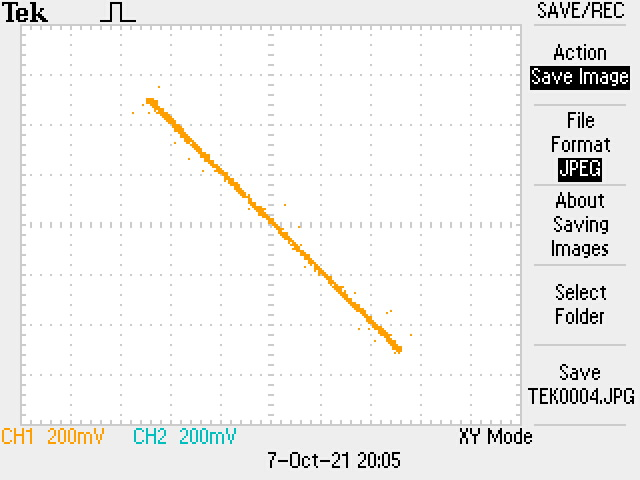

Values plotted in this chart, from the file beside it:
-1.0689311594202897, -0.8235331991951709
-1.075, -0.859
-1.061, -0.874
-1.049, -0.8211
-1.045, -0.8686
-1.027, -0.8239
-1.021, -0.8428
-1.027, -0.87
-1.001, -0.8428
-0.9902, -0.8246
-0.9948, -0.87
-0.9688, -0.8251
-0.9628, -0.844
-0.9628, -0.87
-0.8847, -0.8211
-0.8841, -0.8702
-0.8707, -0.847
-0.8686, -0.8273
-0.8686, -0.874
-0.8446, -0.8235
-0.8506, -0.859
-0.8366, -0.8724
-0.8286, -0.8273
-0.8206, -0.8576
-0.8046, -0.8235
-0.8086, -0.859
-0.7965, -0.8724
-0.7885, -0.8273
-0.7805, -0.854
-0.7698, -0.8693
-0.7605, -0.8351
-0.7405, -0.8395
-0.7465, -0.868
-0.7244, -0.8433
-0.7224, -0.868
-0.7064, -0.8299
-0.6937, -0.854
-0.6871, -0.8666
-0.6764, -0.8399
-0.6744, -0.8239
-0.4912, 0.4916
-0.4734, 0.4921
-0.4668, 0.4754
-0.4584, 0.4556
-0.4561, 0.4894
-0.4414, 0.4574
-0.4347, 0.4373
-0.4173, 0.436
-0.4107, 0.4173
-0.3933, 0.4146
-0.388, 0.3933
-0.38, 0.3757
-0.3679, 0.3901
-0.3582, 0.3675
-0.3549, 0.3512
-0.3359, 0.3516
-0.3359, 0.3332
-0.3179, 0.3342
-0.3145, 0.3152
-0.2972, 0.3105
-0.2918, 0.294
... 65 more rows
